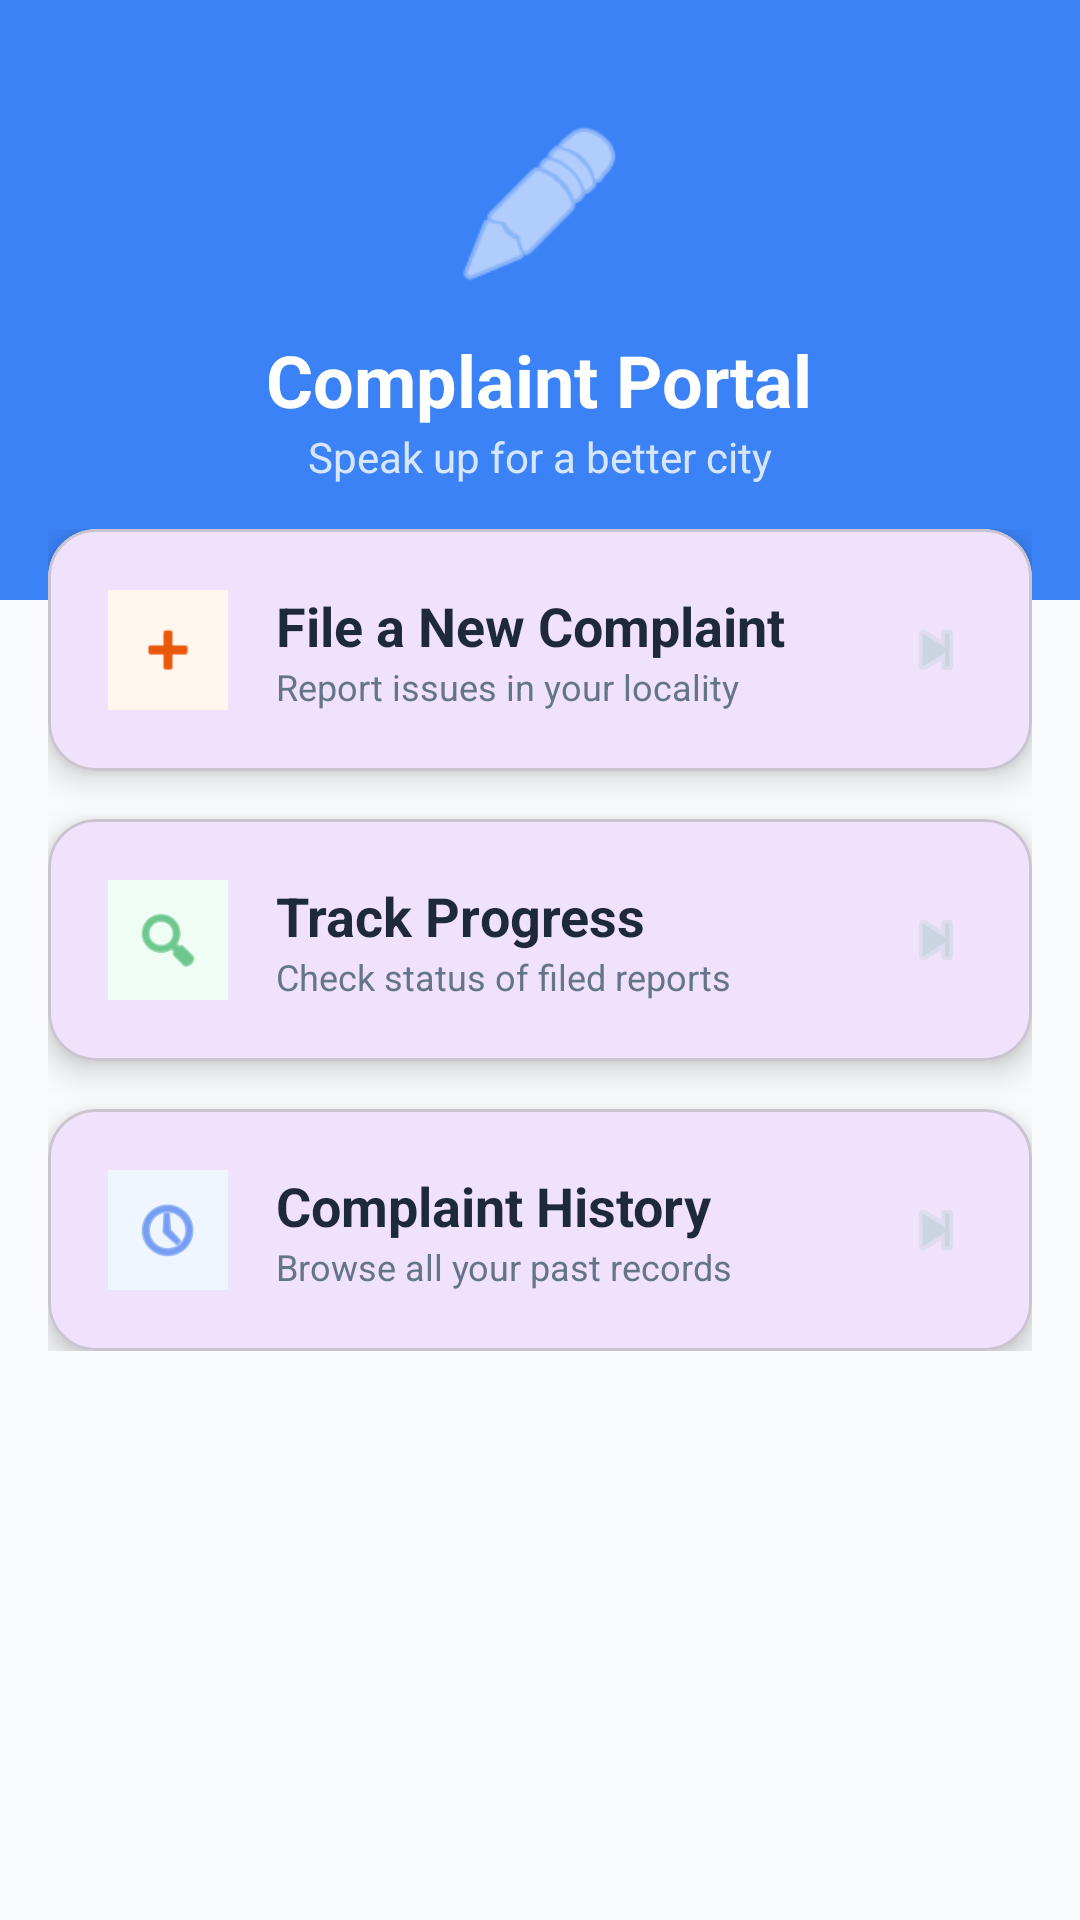

Here is an Android app screen rendered from its layout file. Give the layout XML and the strings, colors and styles it references.
<!-- AndroidManifest.xml: application theme Theme.CIVARA -->
<!-- res/layout/activity_complaint_dashboard.xml -->
<?xml version="1.0" encoding="utf-8"?>
<LinearLayout xmlns:android="http://schemas.android.com/apk/res/android"
    xmlns:app="http://schemas.android.com/apk/res-auto"
    android:layout_width="match_parent"
    android:layout_height="match_parent"
    android:background="#F8FAFC"
    android:orientation="vertical">

    <LinearLayout
        android:layout_width="match_parent"
        android:layout_height="200dp"
        android:background="@color/primary_blue"
        android:gravity="center"
        android:orientation="vertical"
        android:padding="20dp">

        <ImageView
            android:layout_width="60dp"
            android:layout_height="60dp"
            android:src="@android:drawable/ic_menu_edit"
            app:tint="@color/white" />

        <TextView
            android:layout_width="wrap_content"
            android:layout_height="wrap_content"
            android:layout_marginTop="12dp"
            android:text="Complaint Portal"
            android:textColor="@color/white"
            android:textSize="24sp"
            android:textStyle="bold" />

        <TextView
            android:layout_width="wrap_content"
            android:layout_height="wrap_content"
            android:alpha="0.8"
            android:text="Speak up for a better city"
            android:textColor="@color/white"
            android:textSize="14sp" />
    </LinearLayout>

    <GridLayout
        android:layout_width="match_parent"
        android:layout_height="wrap_content"
        android:layout_marginTop="-40dp"
        android:alignmentMode="alignMargins"
        android:columnCount="1"
        android:padding="16dp">

        <com.google.android.material.card.MaterialCardView
            android:id="@+id/btnFileComplaint"
            android:layout_width="match_parent"
            android:layout_height="wrap_content"
            android:layout_marginBottom="16dp"
            android:clickable="true"
            android:focusable="true"
            app:cardCornerRadius="16dp"
            app:cardElevation="6dp">

            <LinearLayout
                android:layout_width="match_parent"
                android:layout_height="wrap_content"
                android:gravity="center_vertical"
                android:orientation="horizontal"
                android:padding="20dp">

                <ImageView
                    android:layout_width="40dp"
                    android:layout_height="40dp"
                    android:background="#FFF7ED"
                    android:padding="8dp"
                    android:src="@android:drawable/ic_input_add"
                    app:tint="#EA580C" />

                <LinearLayout
                    android:layout_width="0dp"
                    android:layout_height="wrap_content"
                    android:layout_marginStart="16dp"
                    android:layout_weight="1"
                    android:orientation="vertical">

                    <TextView
                        android:layout_width="wrap_content"
                        android:layout_height="wrap_content"
                        android:text="File a New Complaint"
                        android:textColor="#1E293B"
                        android:textSize="18sp"
                        android:textStyle="bold" />

                    <TextView
                        android:layout_width="wrap_content"
                        android:layout_height="wrap_content"
                        android:text="Report issues in your locality"
                        android:textColor="#64748B"
                        android:textSize="12sp" />
                </LinearLayout>

                <ImageView
                    android:layout_width="24dp"
                    android:layout_height="24dp"
                    android:src="@android:drawable/ic_media_next"
                    app:tint="#CBD5E1" />
            </LinearLayout>
        </com.google.android.material.card.MaterialCardView>

        <com.google.android.material.card.MaterialCardView
            android:id="@+id/btnStatus"
            android:layout_width="match_parent"
            android:layout_height="wrap_content"
            android:layout_marginBottom="16dp"
            android:clickable="true"
            android:focusable="true"
            app:cardCornerRadius="16dp"
            app:cardElevation="6dp">

            <LinearLayout
                android:layout_width="match_parent"
                android:layout_height="wrap_content"
                android:gravity="center_vertical"
                android:orientation="horizontal"
                android:padding="20dp">

                <ImageView
                    android:layout_width="40dp"
                    android:layout_height="40dp"
                    android:background="#F0FDF4"
                    android:padding="8dp"
                    android:src="@android:drawable/ic_menu_search"
                    app:tint="#16A34A" />

                <LinearLayout
                    android:layout_width="0dp"
                    android:layout_height="wrap_content"
                    android:layout_marginStart="16dp"
                    android:layout_weight="1"
                    android:orientation="vertical">

                    <TextView
                        android:layout_width="wrap_content"
                        android:layout_height="wrap_content"
                        android:text="Track Progress"
                        android:textColor="#1E293B"
                        android:textSize="18sp"
                        android:textStyle="bold" />

                    <TextView
                        android:layout_width="wrap_content"
                        android:layout_height="wrap_content"
                        android:text="Check status of filed reports"
                        android:textColor="#64748B"
                        android:textSize="12sp" />
                </LinearLayout>

                <ImageView
                    android:layout_width="24dp"
                    android:layout_height="24dp"
                    android:src="@android:drawable/ic_media_next"
                    app:tint="#CBD5E1" />
            </LinearLayout>
        </com.google.android.material.card.MaterialCardView>

        <com.google.android.material.card.MaterialCardView
            android:id="@+id/btnView"
            android:layout_width="match_parent"
            android:layout_height="wrap_content"
            android:clickable="true"
            android:focusable="true"
            app:cardCornerRadius="16dp"
            app:cardElevation="6dp">

            <LinearLayout
                android:layout_width="match_parent"
                android:layout_height="wrap_content"
                android:gravity="center_vertical"
                android:orientation="horizontal"
                android:padding="20dp">

                <ImageView
                    android:layout_width="40dp"
                    android:layout_height="40dp"
                    android:background="#EFF6FF"
                    android:padding="8dp"
                    android:src="@android:drawable/ic_menu_recent_history"
                    app:tint="#2563EB" />

                <LinearLayout
                    android:layout_width="0dp"
                    android:layout_height="wrap_content"
                    android:layout_marginStart="16dp"
                    android:layout_weight="1"
                    android:orientation="vertical">

                    <TextView
                        android:layout_width="wrap_content"
                        android:layout_height="wrap_content"
                        android:text="Complaint History"
                        android:textColor="#1E293B"
                        android:textSize="18sp"
                        android:textStyle="bold" />

                    <TextView
                        android:layout_width="wrap_content"
                        android:layout_height="wrap_content"
                        android:text="Browse all your past records"
                        android:textColor="#64748B"
                        android:textSize="12sp" />
                </LinearLayout>

                <ImageView
                    android:layout_width="24dp"
                    android:layout_height="24dp"
                    android:src="@android:drawable/ic_media_next"
                    app:tint="#CBD5E1" />
            </LinearLayout>
        </com.google.android.material.card.MaterialCardView>

    </GridLayout>

</LinearLayout>
<!-- resources referenced by this layout -->
<resources>
  <color name="primary_blue">#3B82F6</color>
  <color name="white">#FFFFFF</color>
  <style name="Theme.CIVARA" parent="Base.Theme.CIVARA" />
  <style name="Base.Theme.CIVARA" parent="Theme.Material3.DayNight.NoActionBar">
          <item name="colorPrimary">@color/colorPrimary</item>
          <item name="android:windowBackground">@color/app_background</item>
  
          <item name="android:statusBarColor">#F8FAFC</item>
          <item name="android:windowLightStatusBar" tools:targetApi="m">true</item>
      </style>
  <color name="colorPrimary">#7C3AED</color>
  <color name="app_background">#F4F8FF</color>
</resources>
